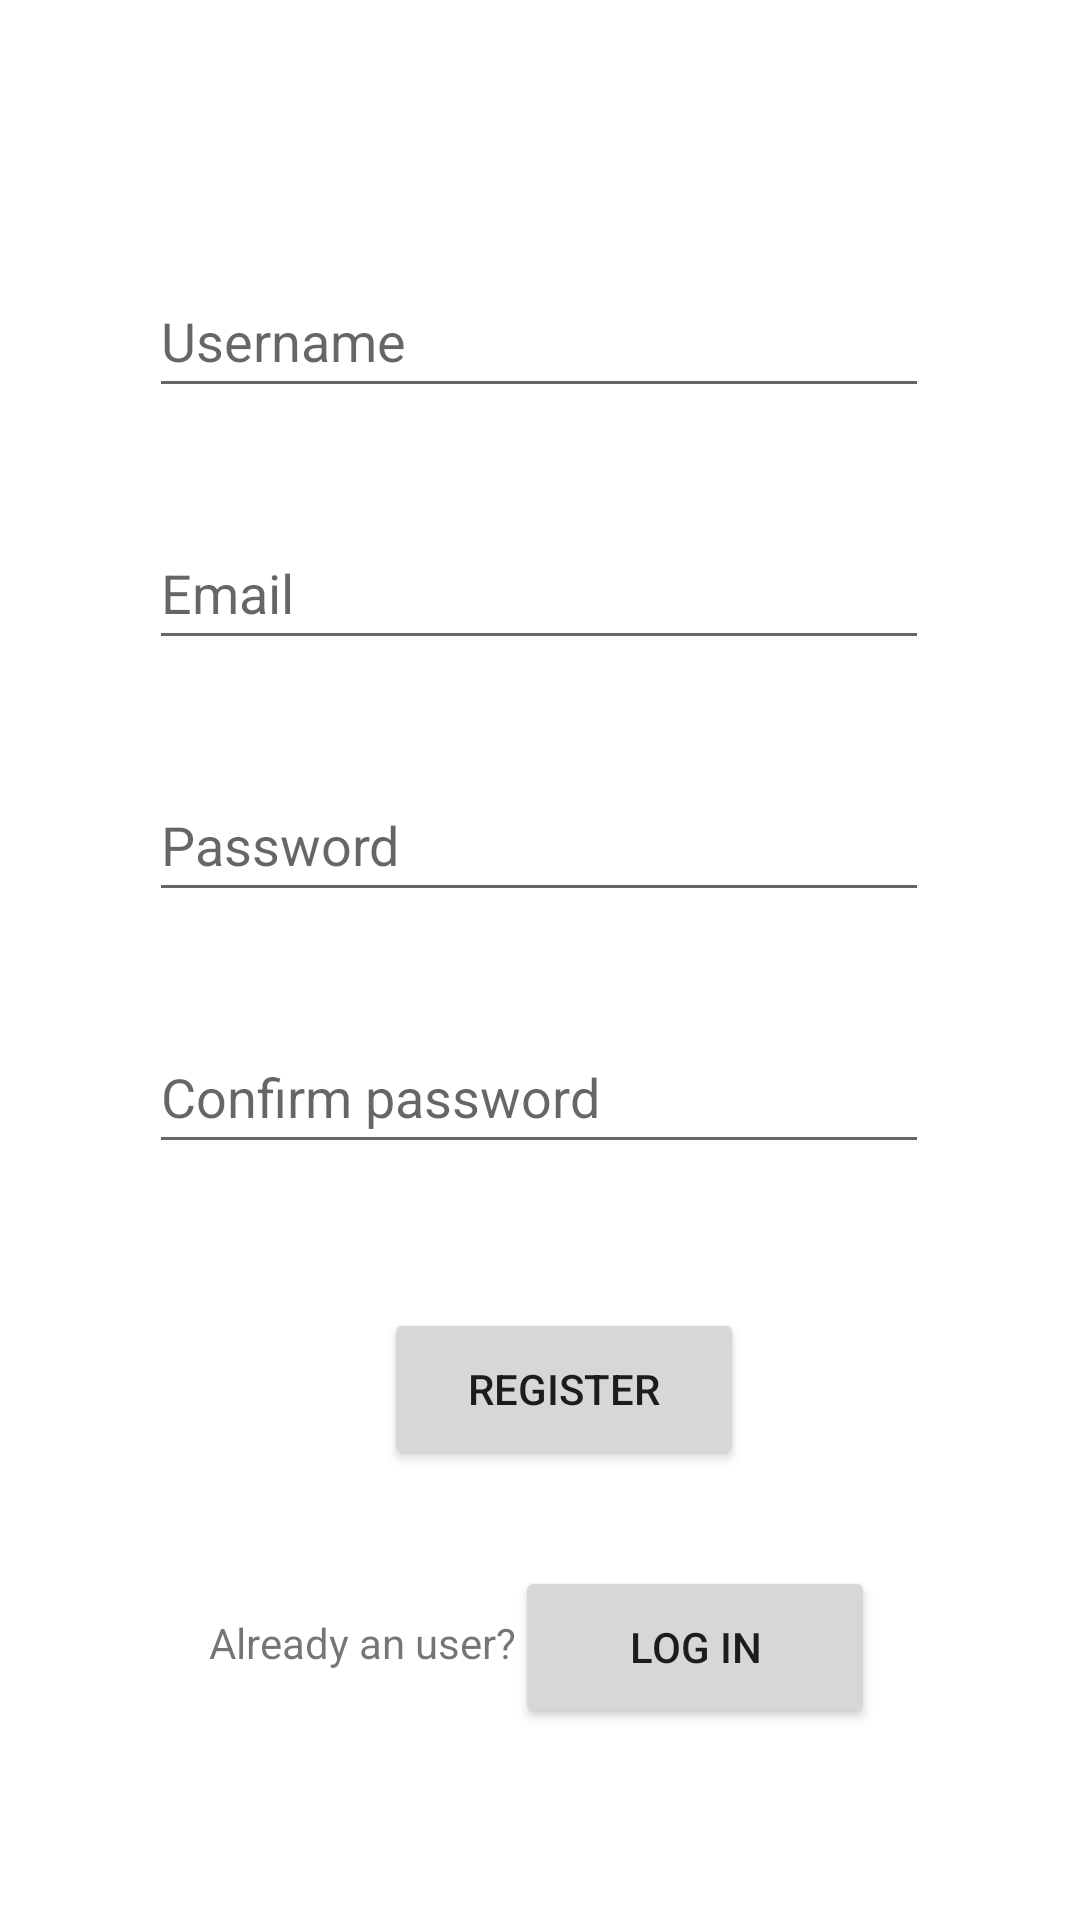

This screen was rendered from an Android layout file. Write that file and the resources it references.
<!-- AndroidManifest.xml: application theme Theme.Planland -->
<!-- res/layout/fragment_register.xml -->
<?xml version="1.0" encoding="utf-8"?>
<androidx.constraintlayout.widget.ConstraintLayout xmlns:android="http://schemas.android.com/apk/res/android"
    xmlns:app="http://schemas.android.com/apk/res-auto"
    xmlns:tools="http://schemas.android.com/tools"
    android:layout_width="match_parent"
    android:layout_height="match_parent"
    android:tag="register_tag"
    tools:context=".views.fragments.loginFragments.RegisterFragment">

    <EditText
        android:id="@+id/textFieldUsername"
        android:layout_width="260dp"
        android:layout_height="wrap_content"
        android:layout_marginTop="88dp"
        android:autofillHints=""
        android:ems="10"
        android:hint="Username"
        android:inputType="text"
        android:minHeight="48dp"
        app:layout_constraintEnd_toEndOf="parent"
        app:layout_constraintHorizontal_bias="0.496"
        app:layout_constraintStart_toStartOf="parent"
        app:layout_constraintTop_toTopOf="parent" />

    <EditText
        android:id="@+id/textFieldEmail"
        android:layout_width="260dp"
        android:layout_height="wrap_content"
        android:layout_marginTop="36dp"
        android:autofillHints=""
        android:ems="10"
        android:hint="Email"
        android:inputType="textEmailAddress"
        android:minHeight="48dp"
        app:layout_constraintEnd_toEndOf="parent"
        app:layout_constraintHorizontal_bias="0.496"
        app:layout_constraintStart_toStartOf="parent"
        app:layout_constraintTop_toBottomOf="@+id/textFieldUsername" />

    <EditText
        android:id="@+id/textFieldPassword"
        android:layout_width="260dp"
        android:layout_height="wrap_content"
        android:layout_marginTop="36dp"
        android:autofillHints=""
        android:ems="10"
        android:hint="Password"
        android:inputType="textPassword"
        android:minHeight="48dp"
        app:layout_constraintEnd_toEndOf="parent"
        app:layout_constraintHorizontal_bias="0.496"
        app:layout_constraintStart_toStartOf="parent"
        app:layout_constraintTop_toBottomOf="@+id/textFieldEmail" />

    <EditText
        android:id="@+id/textFieldConfirmPassword"
        android:layout_width="260dp"
        android:layout_height="wrap_content"
        android:layout_marginTop="36dp"
        android:autofillHints=""
        android:ems="10"
        android:hint="Confirm password"
        android:inputType="textPassword"
        android:minHeight="48dp"
        app:layout_constraintEnd_toEndOf="parent"
        app:layout_constraintHorizontal_bias="0.496"
        app:layout_constraintStart_toStartOf="parent"
        app:layout_constraintTop_toBottomOf="@+id/textFieldPassword" />

    <Button
        android:id="@+id/buttonRegister"
        android:layout_width="120dp"
        android:layout_height="54dp"
        android:layout_marginStart="72dp"
        android:layout_marginTop="48dp"
        android:onClick="Register"
        android:text="Register"
        app:layout_constraintEnd_toEndOf="parent"
        app:layout_constraintHorizontal_bias="0.333"
        app:layout_constraintStart_toStartOf="parent"
        app:layout_constraintTop_toBottomOf="@+id/textFieldConfirmPassword" />

    <Button
        android:id="@+id/buttonLogin"
        android:layout_width="120dp"
        android:layout_height="54dp"
        android:layout_marginStart="72dp"
        android:layout_marginTop="32dp"
        android:text="Log in"
        app:layout_constraintEnd_toEndOf="parent"
        app:layout_constraintHorizontal_bias="0.593"
        app:layout_constraintStart_toStartOf="parent"
        app:layout_constraintTop_toBottomOf="@+id/buttonRegister" />

    <TextView
        android:id="@+id/textView"
        android:layout_width="wrap_content"
        android:layout_height="wrap_content"
        android:layout_marginTop="48dp"
        android:text="Already an user?"
        app:layout_constraintEnd_toEndOf="parent"
        app:layout_constraintHorizontal_bias="0.27"
        app:layout_constraintStart_toStartOf="parent"
        app:layout_constraintTop_toBottomOf="@+id/buttonRegister" />

</androidx.constraintlayout.widget.ConstraintLayout>
<!-- resources referenced by this layout -->
<resources>
  <style name="Theme.Planland" parent="Theme.MaterialComponents.DayNight.DarkActionBar">
          
          <item name="colorPrimary">@color/purple_500</item>
          <item name="colorPrimaryVariant">@color/purple_700</item>
          <item name="colorOnPrimary">@color/white</item>
          
          <item name="colorSecondary">@color/teal_200</item>
          <item name="colorSecondaryVariant">@color/teal_700</item>
          <item name="colorOnSecondary">@color/black</item>
          
          <item name="android:statusBarColor" tools:targetApi="l">?attr/colorPrimaryVariant</item>
          
      </style>
  <!-- not gathered from this repository: default colours our renderer supplied (Android Studio template values) -->
  <color name="purple_500">#FF6200EE</color>
  <color name="purple_700">#FF3700B3</color>
  <color name="teal_200">#FF03DAC5</color>
  <color name="teal_700">#FF018786</color>
  <color name="black">#FF000000</color>
  <color name="white">#FFFFFFFF</color>
</resources>
